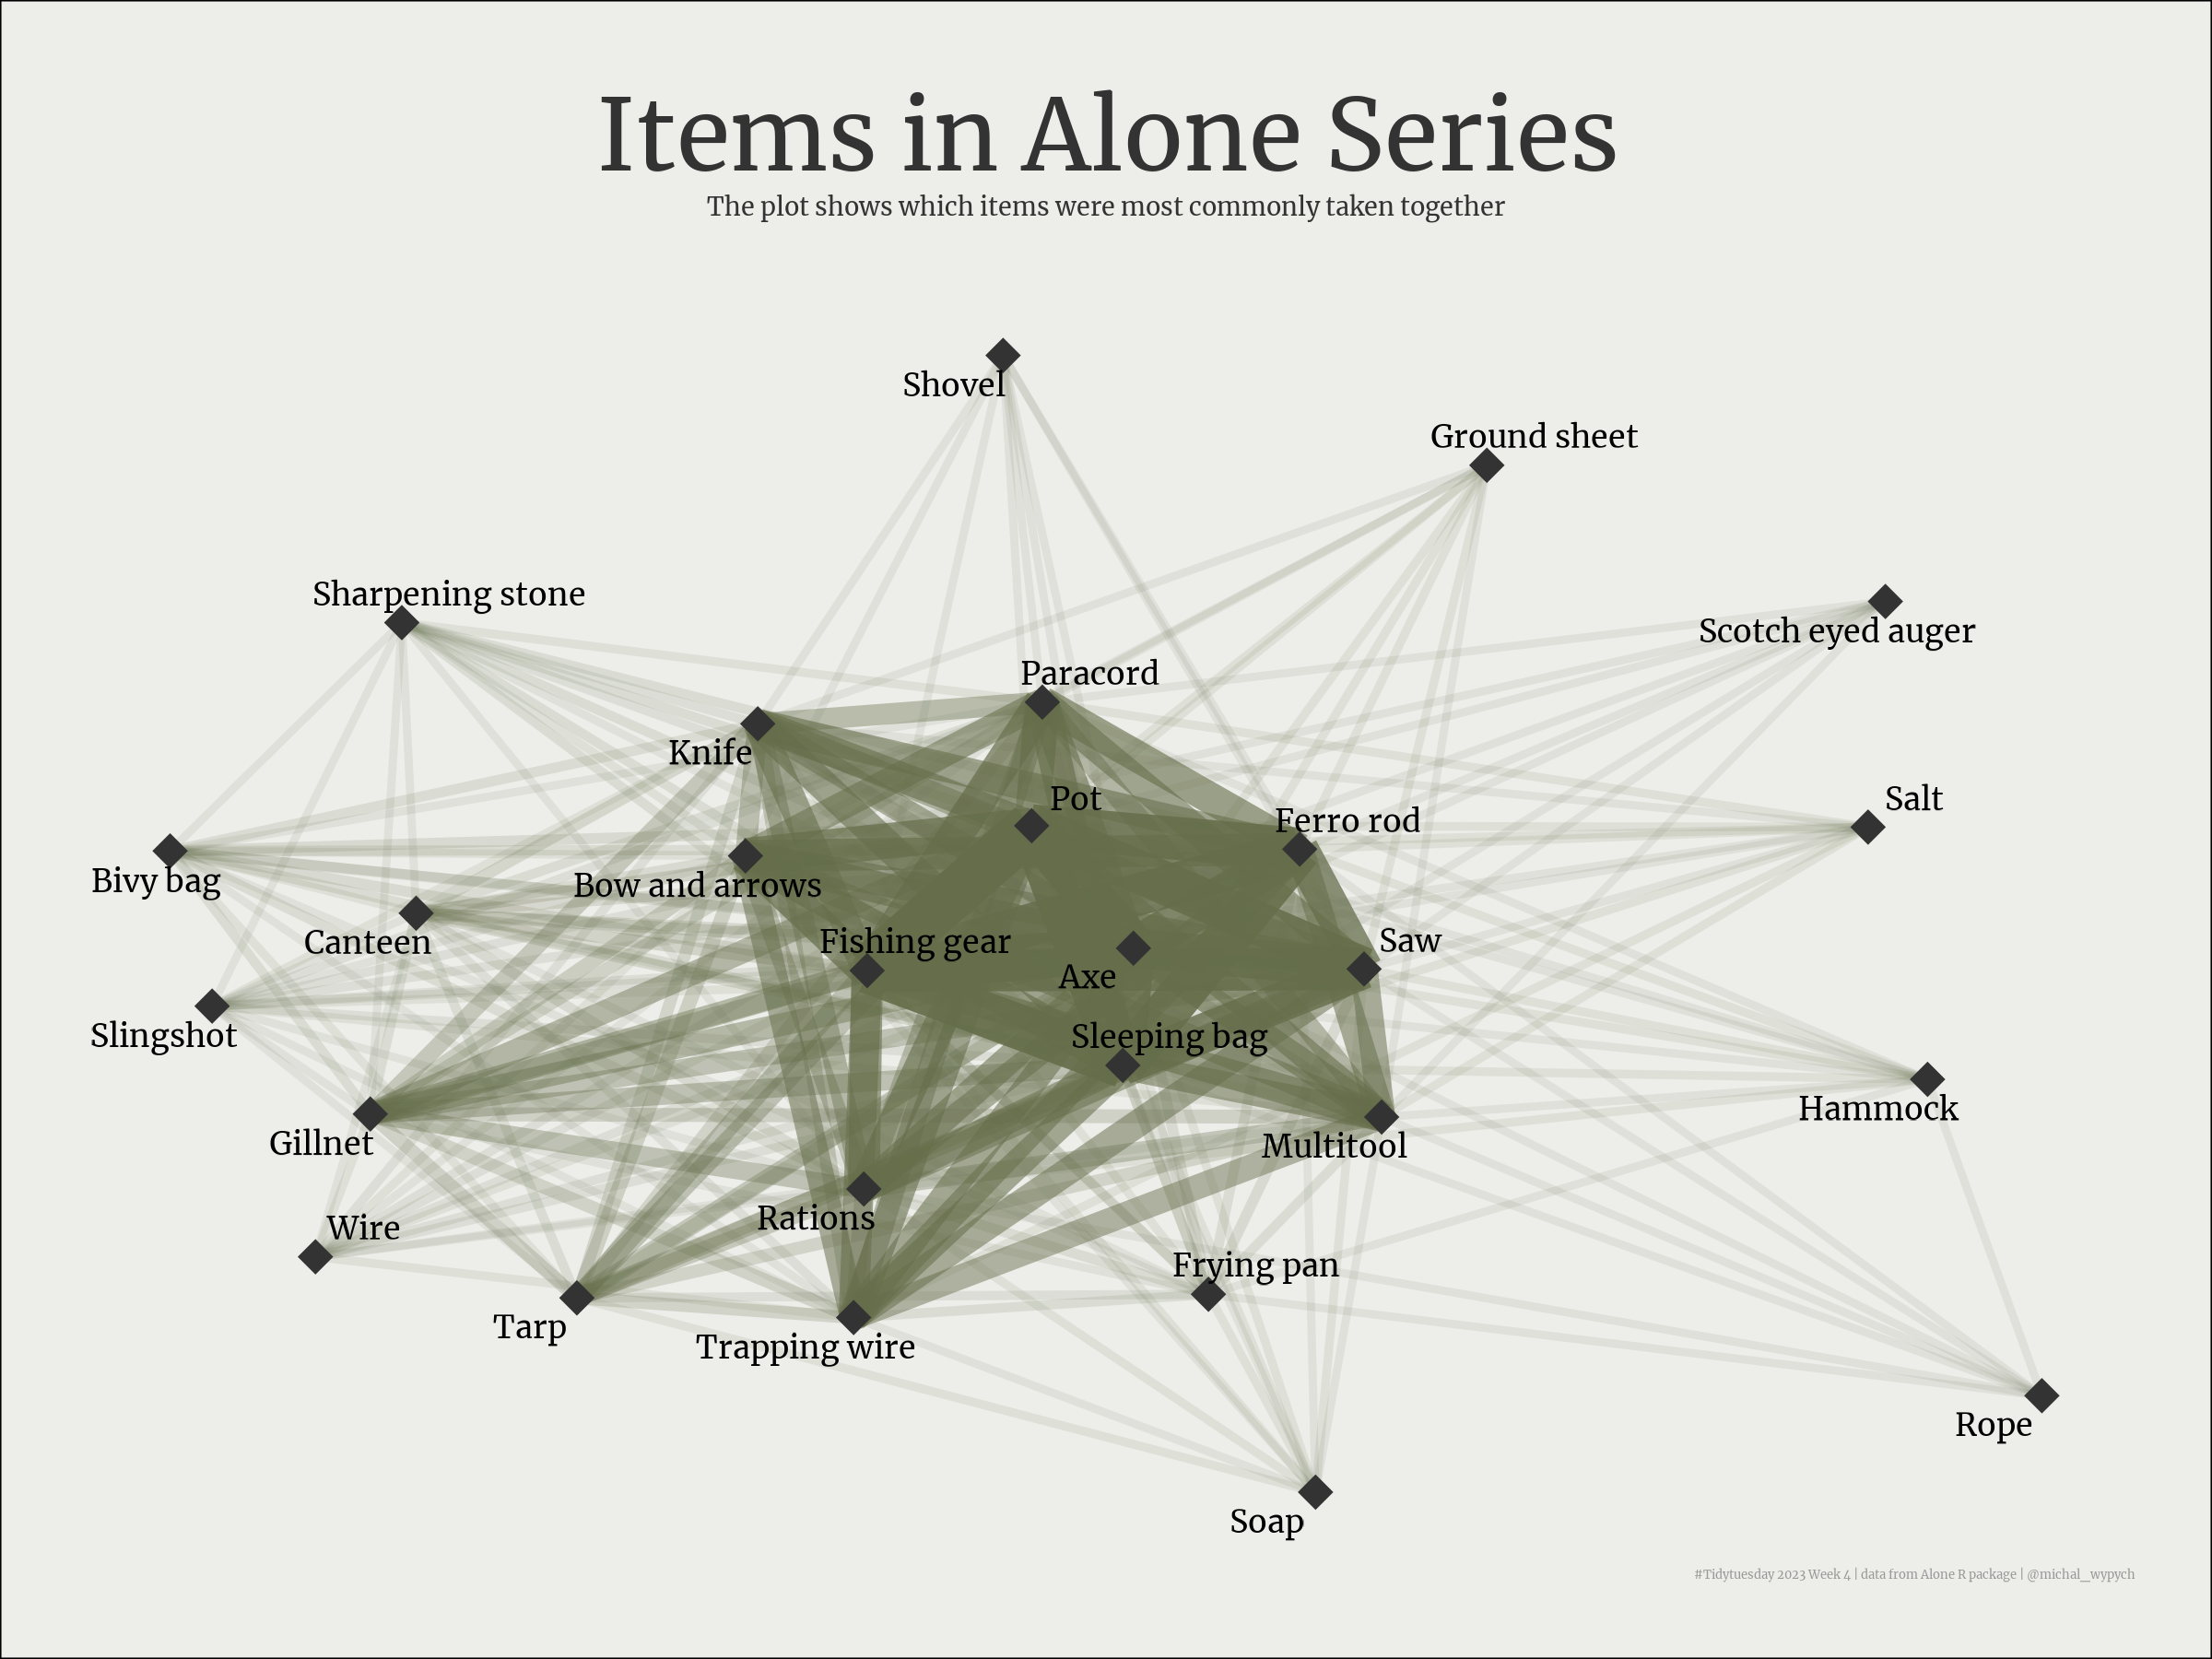

The script that saved this image:
library(tidyverse)
library(showtext)
library(widyr)
library(igraph)
library(ggraph)

font_add_google("Merriweather", "Merriweather")

showtext_auto()

loadouts <- readr::read_csv('https://raw.githubusercontent.com/rfordatascience/tidytuesday/master/data/2023/2023-01-24/loadouts.csv')



plot2 <- loadouts %>%
  pairwise_count(item, name, sort = TRUE, upper = FALSE) %>%
  graph_from_data_frame() %>% 
  ggraph(layout = "fr") + 
  geom_edge_link(aes(edge_alpha = n, edge_width = n), edge_colour = '#656d4a') +
  geom_node_point(size = 4, shape = 18, color = 'grey20') +
  geom_node_text(aes(label = name), repel = TRUE,
                 size = 9, family='Merriweather') +
  labs(title = 'Items in Alone Series',
       subtitle = 'The plot shows which items were most commonly taken together',
       caption = "#Tidytuesday 2023 Week 4 | data from Alone R package | @michal_wypych"
  ) +
  theme_void() +
  theme(text = element_text(family='Merriweather', size = 20, color = 'grey20'),
        plot.title = element_text(size = 80, family='Merriweather', hjust = .5),
        plot.subtitle =  element_text(size = 20, family='Merriweather', color = 'grey20', lineheight = .3, hjust = .5, margin = margin(0,0,20,0)),
        plot.caption = element_text(size = 10, family = "Merriweather", color = "grey60"),
        plot.background = element_rect(fill='#edede9'),
        legend.position = 'none',
        panel.grid = element_blank(),
        plot.margin = margin(20,20,20,20))
plot2  
ggsave('week4.png', plot2, width = 8, height = 6)
